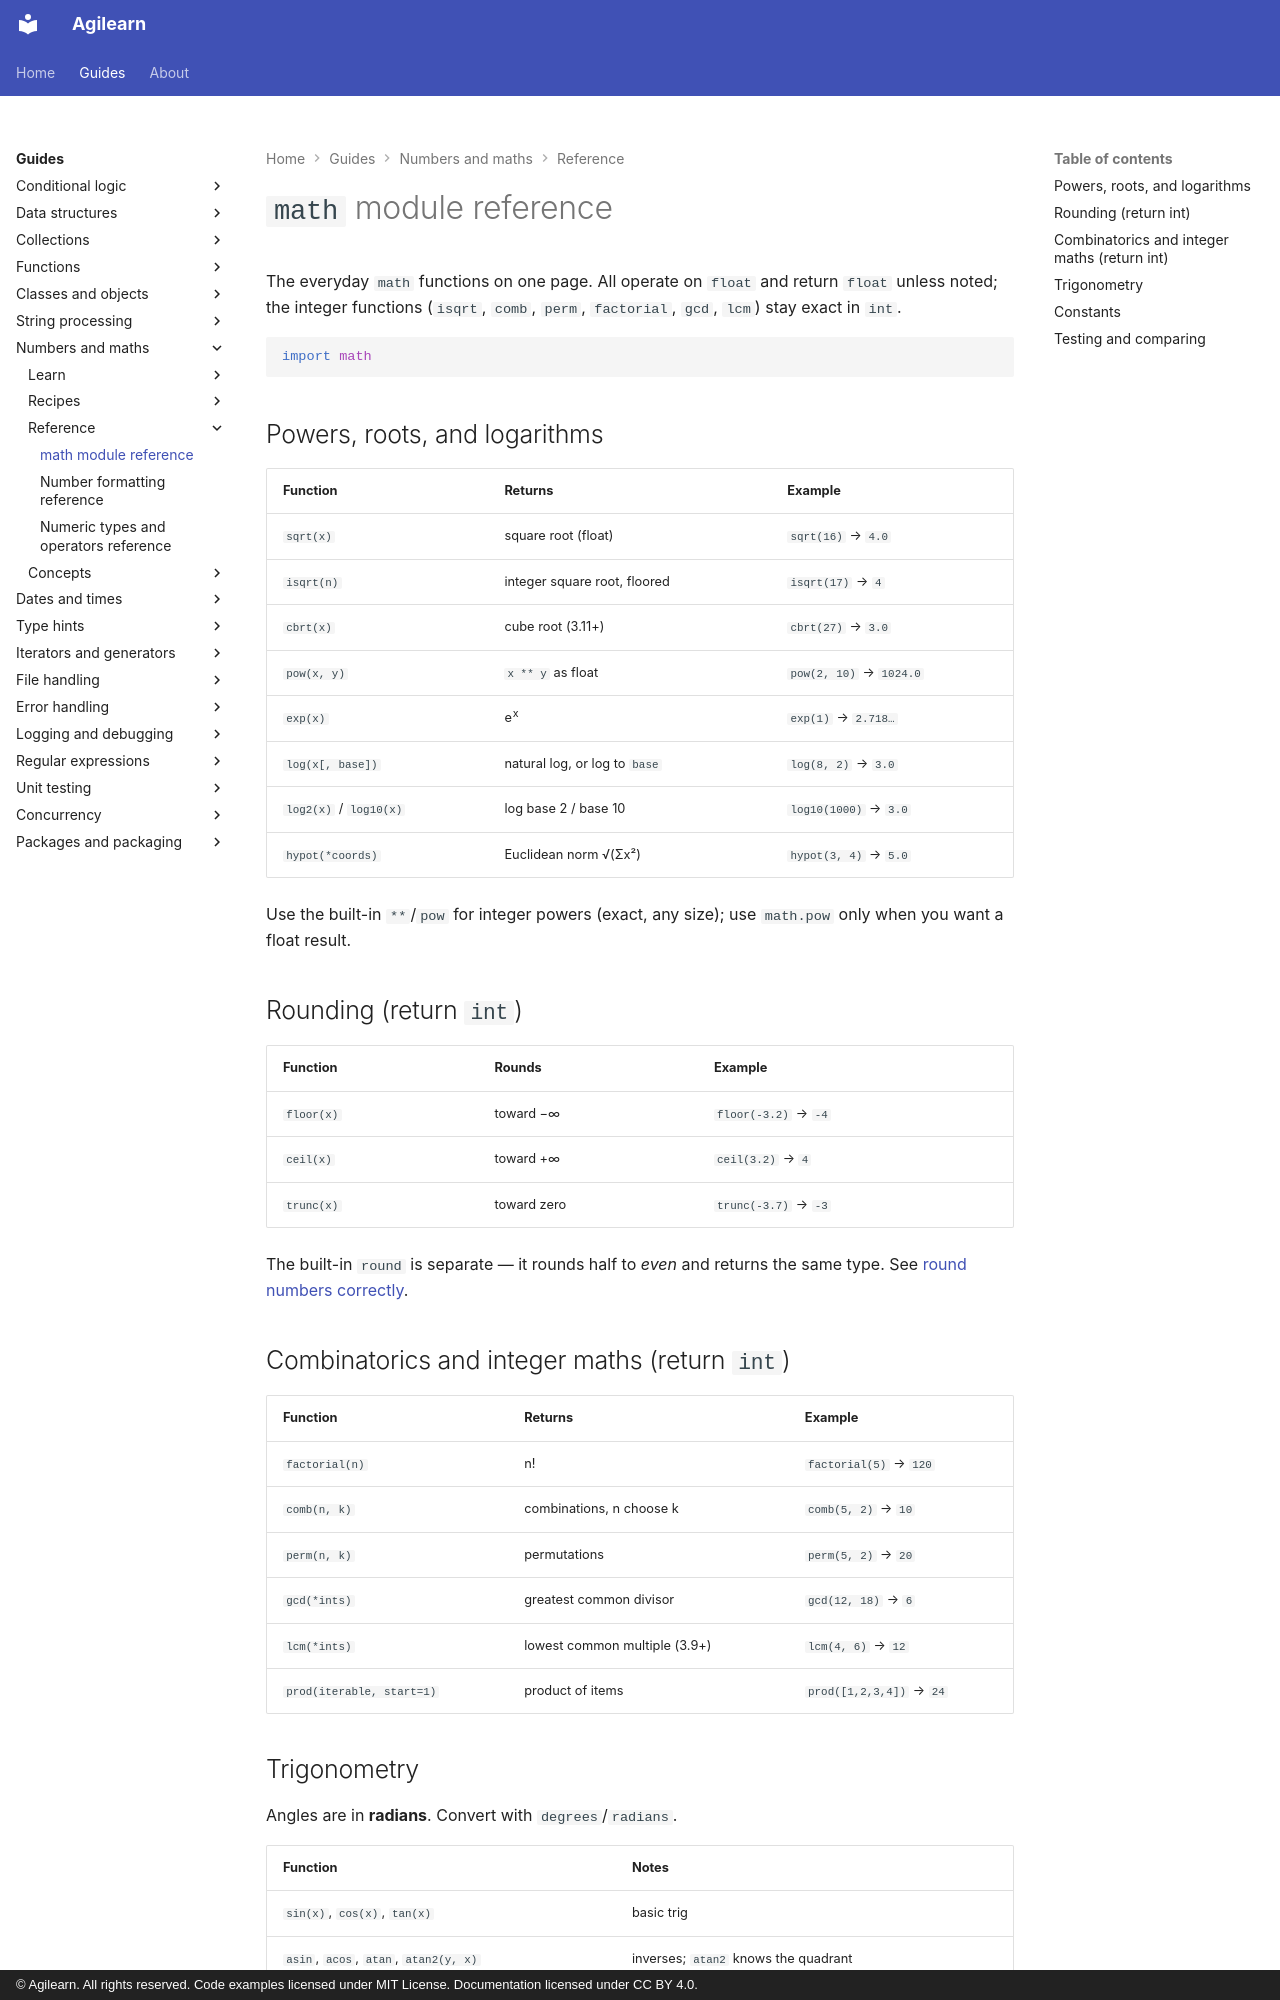

repository: accuser/agilearn · page: guides/numbers-and-maths/reference/math-module-reference/index.html · generator: mkdocs · copyright: © Agilearn. All rights reserved. Code examples licensed under MIT License. Documentation licensed under CC BY 4.0.

---
title: math module reference
---

# `math` module reference

The everyday `math` functions on one page. All operate on `float` and return `float` unless noted; the integer functions (`isqrt`, `comb`, `perm`, `factorial`, `gcd`, `lcm`) stay exact in `int`.

```python
import math
```

## Powers, roots, and logarithms

| Function | Returns | Example |
| --- | --- | --- |
| `sqrt(x)` | square root (float) | `sqrt(16)` → `4.0` |
| `isqrt(n)` | integer square root, floored | `isqrt(17)` → `4` |
| `cbrt(x)` | cube root (3.11+) | `cbrt(27)` → `3.0` |
| `pow(x, y)` | `x ** y` as float | `pow(2, 10)` → `1024.0` |
| `exp(x)` | e<sup>x</sup> | `exp(1)` → `2.718…` |
| `log(x[, base])` | natural log, or log to `base` | `log(8, 2)` → `3.0` |
| `log2(x)` / `log10(x)` | log base 2 / base 10 | `log10(1000)` → `3.0` |
| `hypot(*coords)` | Euclidean norm √(Σx²) | `hypot(3, 4)` → `5.0` |

Use the built-in `**`/`pow` for integer powers (exact, any size); use `math.pow` only when you want a float result.

## Rounding (return `int`)

| Function | Rounds | Example |
| --- | --- | --- |
| `floor(x)` | toward −∞ | `floor(-3.2)` → `-4` |
| `ceil(x)` | toward +∞ | `ceil(3.2)` → `4` |
| `trunc(x)` | toward zero | `trunc(-3.7)` → `-3` |

The built-in `round` is separate — it rounds half to *even* and returns the same type. See [round numbers correctly](../recipes/round-numbers-correctly.ipynb).

## Combinatorics and integer maths (return `int`)

| Function | Returns | Example |
| --- | --- | --- |
| `factorial(n)` | n! | `factorial(5)` → `120` |
| `comb(n, k)` | combinations, n choose k | `comb(5, 2)` → `10` |
| `perm(n, k)` | permutations | `perm(5, 2)` → `20` |
| `gcd(*ints)` | greatest common divisor | `gcd(12, 18)` → `6` |
| `lcm(*ints)` | lowest common multiple (3.9+) | `lcm(4, 6)` → `12` |
| `prod(iterable, start=1)` | product of items | `prod([1,2,3,4])` → `24` |
